Labelled photos from "recognition", an image-classification folder in Sachuuuu/leaf-classifier. The possible labels are: Akkapana leaf, cinnamon leaf, Katupila leaf, Kohomba leaf, turmeric leaf, turmeric root.

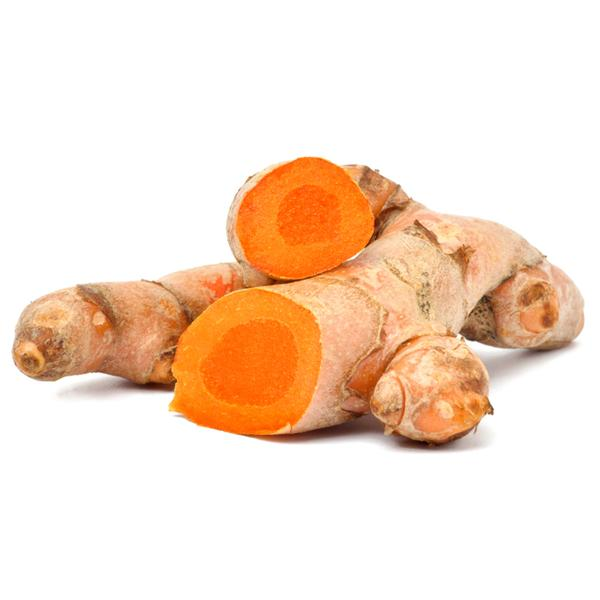
Label: turmeric root

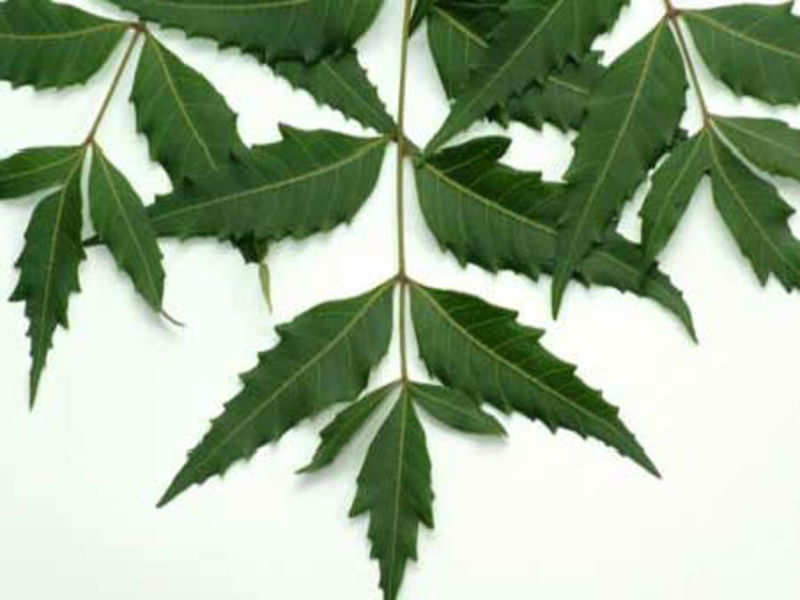
Label: Kohomba leaf

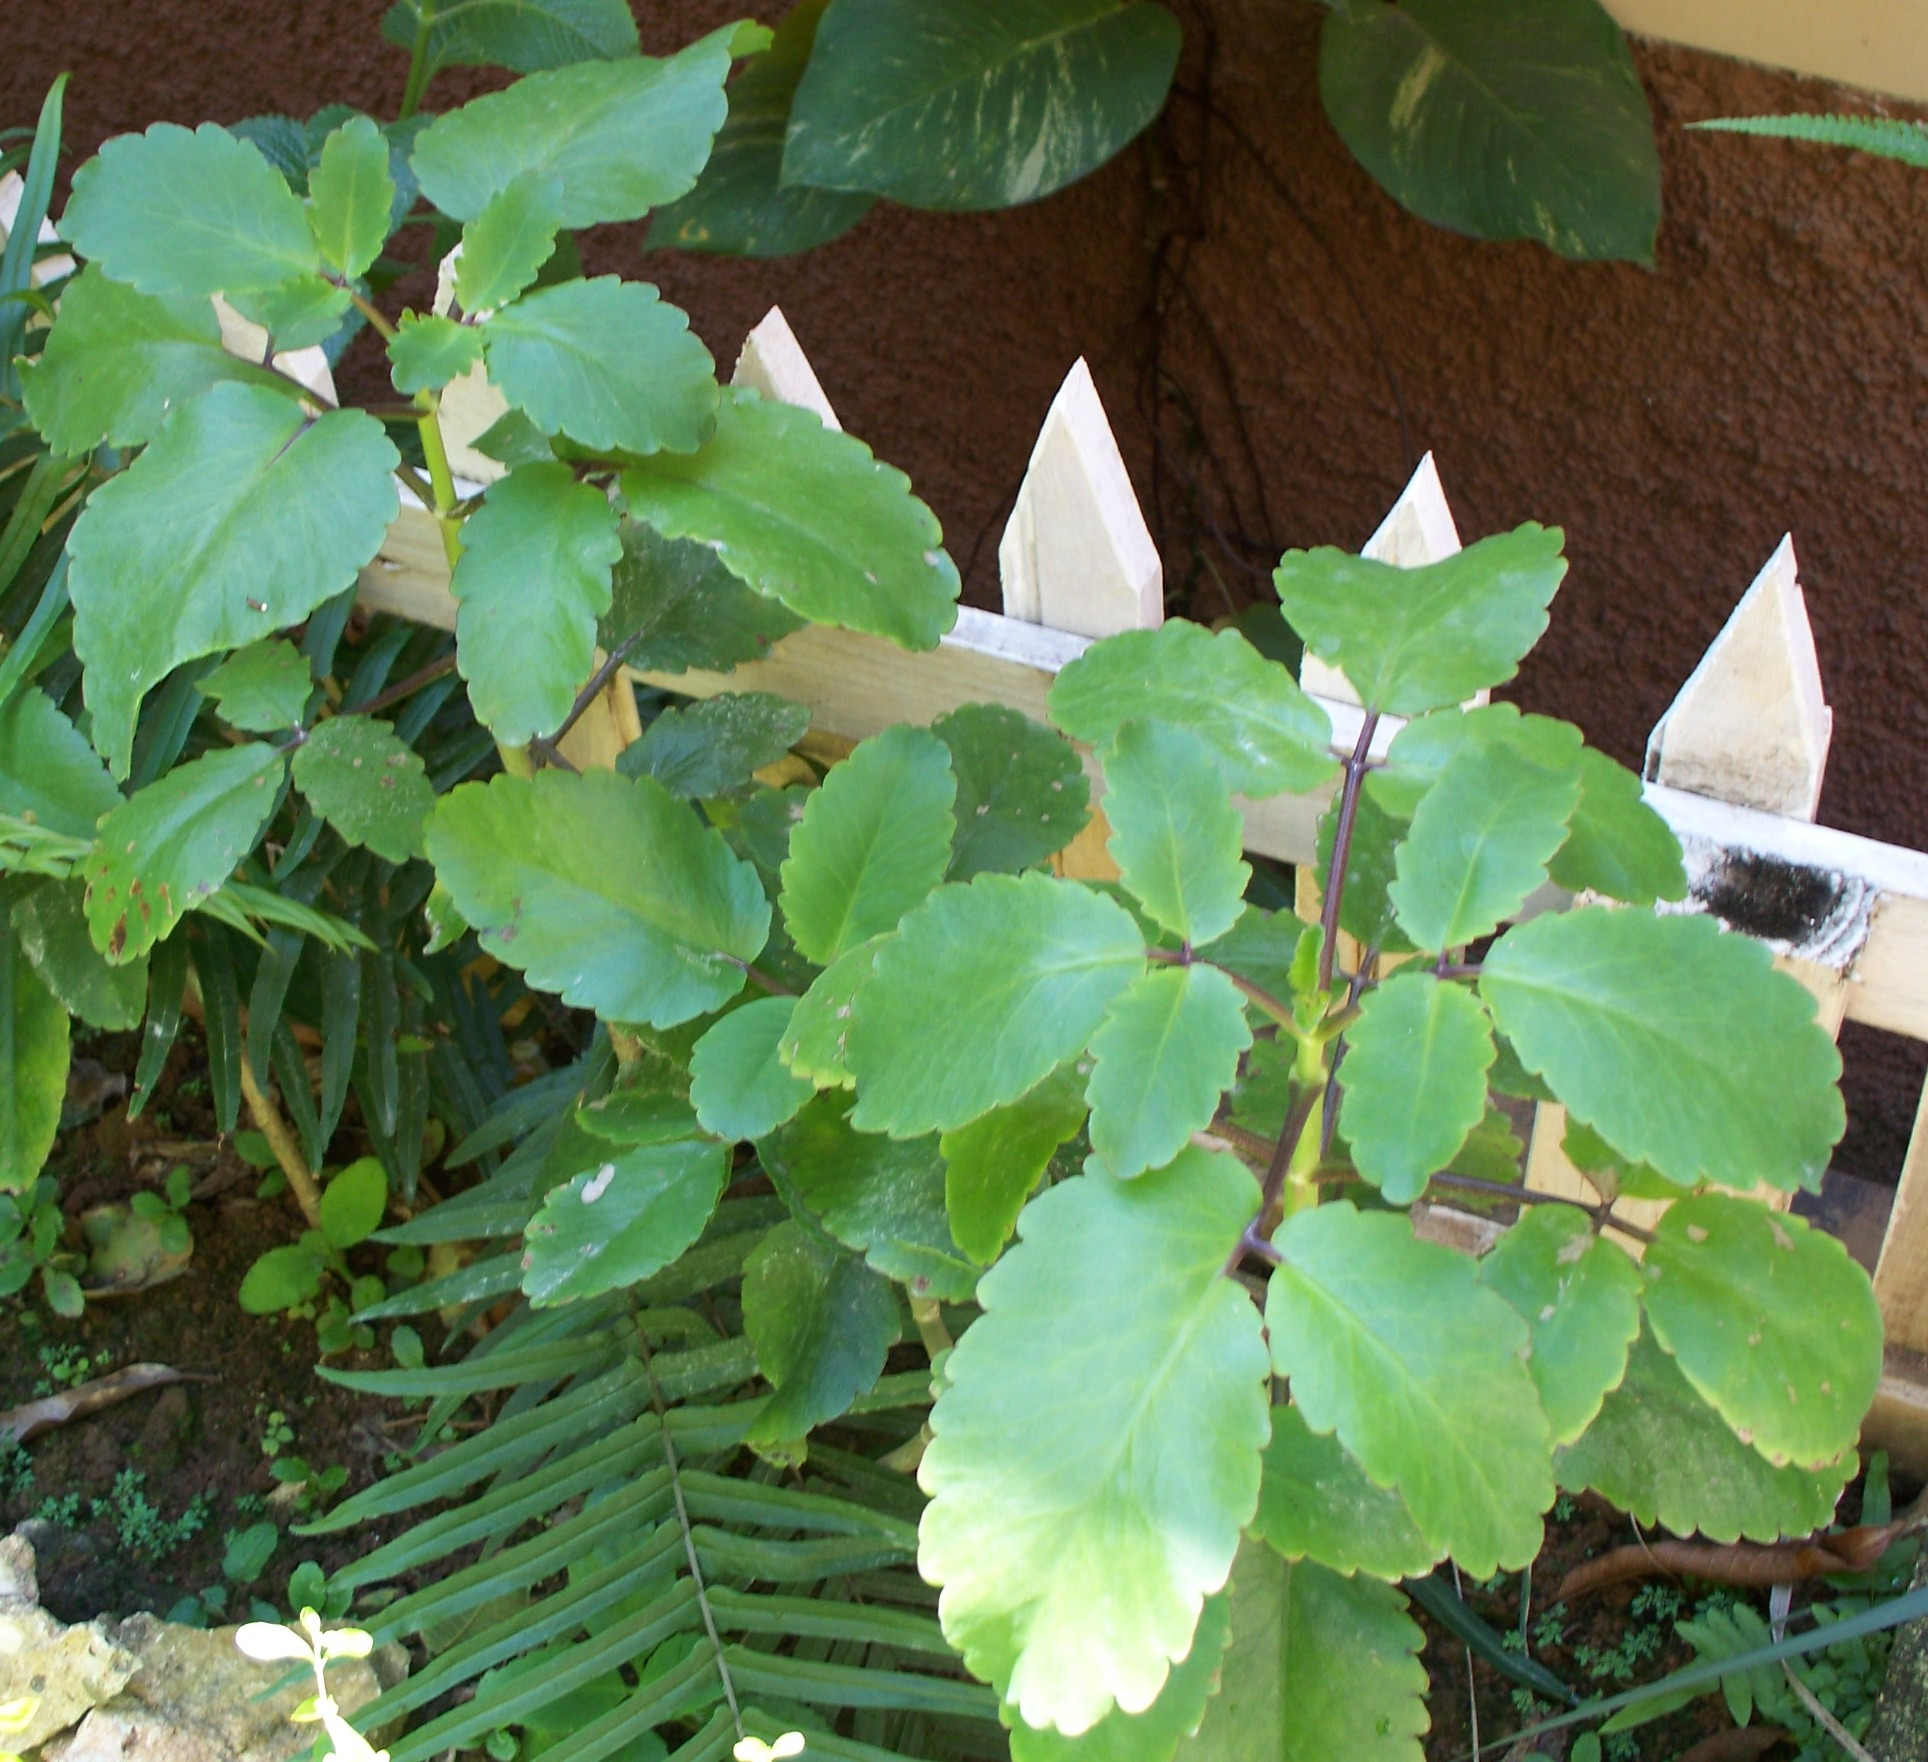
Label: Akkapana leaf

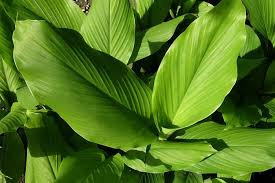
Label: turmeric leaf

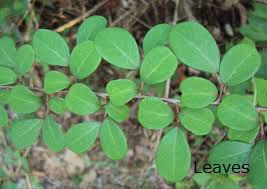
Label: Katupila leaf

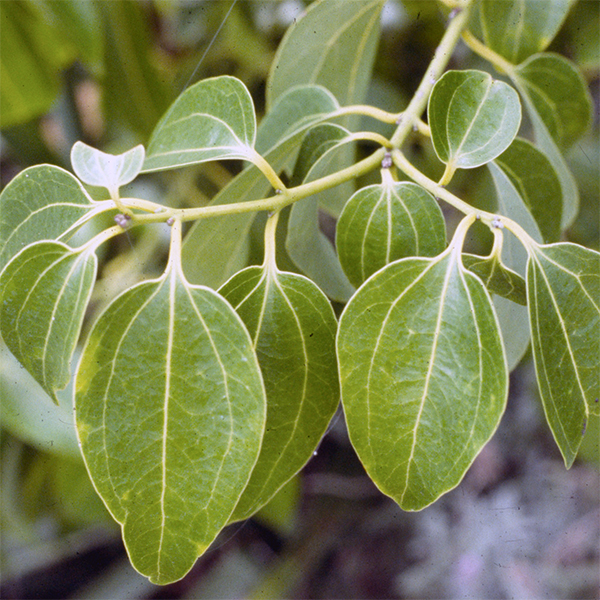
Label: cinnamon leaf
